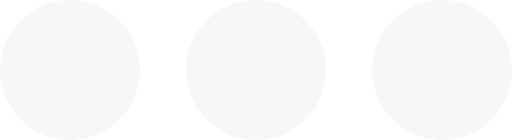
t = 0.00 s
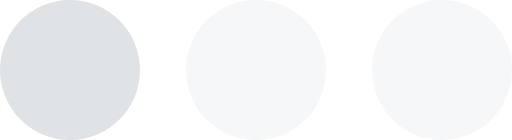
t = 0.35 s
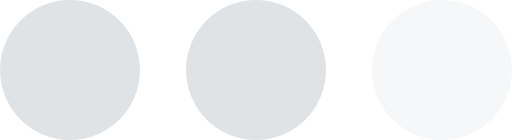
t = 0.70 s
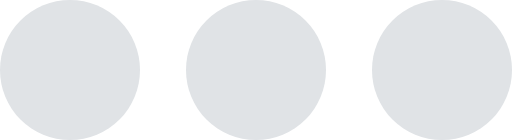
t = 1.05 s
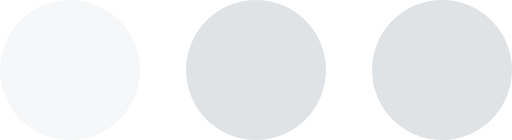
t = 1.40 s
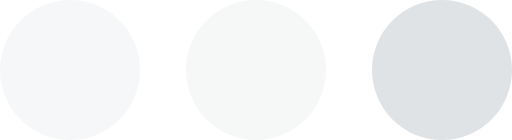
t = 1.75 s

The animated SVG that drew these frames (rendered in a browser with its animation timeline set to each time). Animation: 3 SMIL elements (animate=3); one cycle of 2.10 s, repeats indefinitely.

<?xml version="1.0" encoding="UTF-8" standalone="no"?><svg xmlns:svg="http://www.w3.org/2000/svg" xmlns="http://www.w3.org/2000/svg" xmlns:xlink="http://www.w3.org/1999/xlink" version="1.0" width="73px" height="20px" viewBox="0 0 128 35" xml:space="preserve">
<g><circle fill="#e0e3e6" fill-opacity="1" cx="17.5" cy="17.5" r="17.5"/><animate attributeName="opacity" dur="2100ms" begin="0s" repeatCount="indefinite" keyTimes="0;0.167;0.5;0.668;1" values="0.3;1;1;0.3;0.3"/></g>
<g><circle fill="#e0e3e6" fill-opacity="1" cx="110.5" cy="17.5" r="17.5"/><animate attributeName="opacity" dur="2100ms" begin="0s" repeatCount="indefinite" keyTimes="0;0.334;0.5;0.835;1" values="0.3;0.3;1;1;0.3"/></g>
<g><circle fill="#e0e3e6" fill-opacity="1" cx="64" cy="17.5" r="17.5"/><animate attributeName="opacity" dur="2100ms" begin="0s" repeatCount="indefinite" keyTimes="0;0.167;0.334;0.668;0.835;1" values="0.3;0.3;1;1;0.3;0.3"/></g>
</svg>
